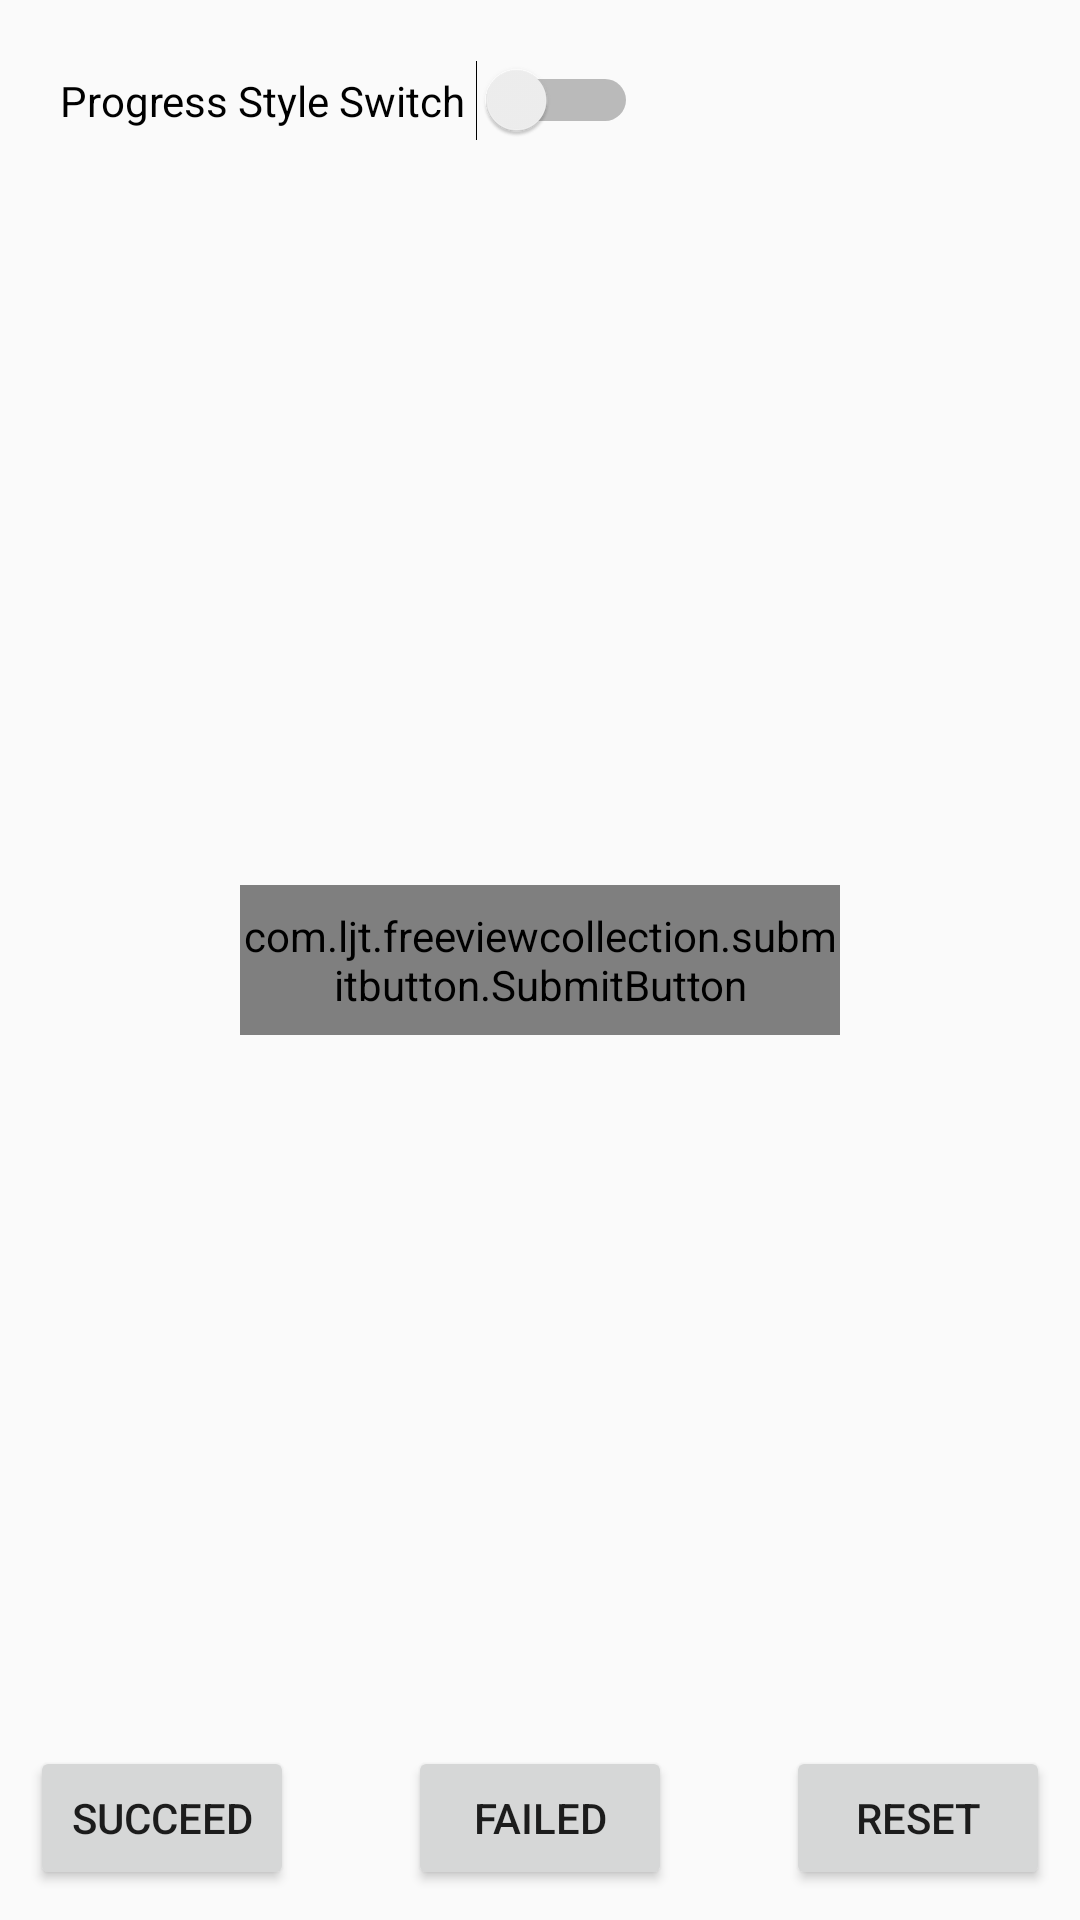

Reconstruct the res/layout file that produces this screen, plus the resources it refers to.
<!-- AndroidManifest.xml: application theme AppTheme -->
<!-- res/layout/activity_submit_view.xml -->
<?xml version="1.0" encoding="utf-8"?>
<RelativeLayout xmlns:android="http://schemas.android.com/apk/res/android"
    xmlns:app="http://schemas.android.com/apk/res-auto"
    xmlns:tools="http://schemas.android.com/tools"
    android:layout_width="match_parent"
    android:layout_height="match_parent"
   >

    <com.ljt.freeviewcollection.submitbutton.SubmitButton
        android:id="@+id/sbtn_loading"
        android:layout_width="200dp"
        android:layout_height="50dp"
        android:layout_centerInParent="true"
        app:buttonText="Submit"
        app:buttonTextSize="25sp"
        />
    <com.ljt.freeviewcollection.submitbutton.SubmitButton
        android:id="@+id/sbtn_progress"
        android:layout_width="200dp"
        android:layout_height="50dp"
        android:layout_centerInParent="true"
        android:layout_marginTop="30dp"
        android:visibility="gone"
        app:buttonText="Submit"
        app:progressStyle="progress"
        app:buttonTextSize="25sp"
        />

    <Button
        android:id="@+id/btn_succeed"
        android:layout_width="wrap_content"
        android:layout_height="wrap_content"
        android:layout_alignParentBottom="true"
        android:layout_margin="10dp"
        android:text="succeed" />


    <Button
        android:id="@+id/btn_failed"
        android:layout_width="wrap_content"
        android:layout_height="wrap_content"
        android:layout_alignParentBottom="true"
        android:layout_centerHorizontal="true"
        android:layout_margin="10dp"
        android:text="failed" />

    <Button
        android:id="@+id/btn_reset"
        android:layout_width="wrap_content"
        android:layout_height="wrap_content"
        android:layout_alignParentBottom="true"
        android:layout_alignParentRight="true"
        android:layout_margin="10dp"
        android:text="reset" />

    <Switch
        android:id="@+id/switch1"
        android:layout_width="wrap_content"
        android:layout_height="wrap_content"
        android:layout_marginLeft="20dp"
        android:layout_marginTop="20dp"
        android:text="Progress Style Switch " />

</RelativeLayout>
<!-- resources referenced by this layout -->
<resources>
  <style name="AppTheme" parent="Theme.AppCompat.Light.DarkActionBar">
          
          <item name="colorPrimary">@color/colorPrimary</item>
          <item name="colorPrimaryDark">@color/colorPrimaryDark</item>
          <item name="colorAccent">@color/colorAccent</item>
      </style>
  <color name="colorPrimary">#3F51B5</color>
  <color name="colorPrimaryDark">#303F9F</color>
  <color name="colorAccent">#FF4081</color>
</resources>
